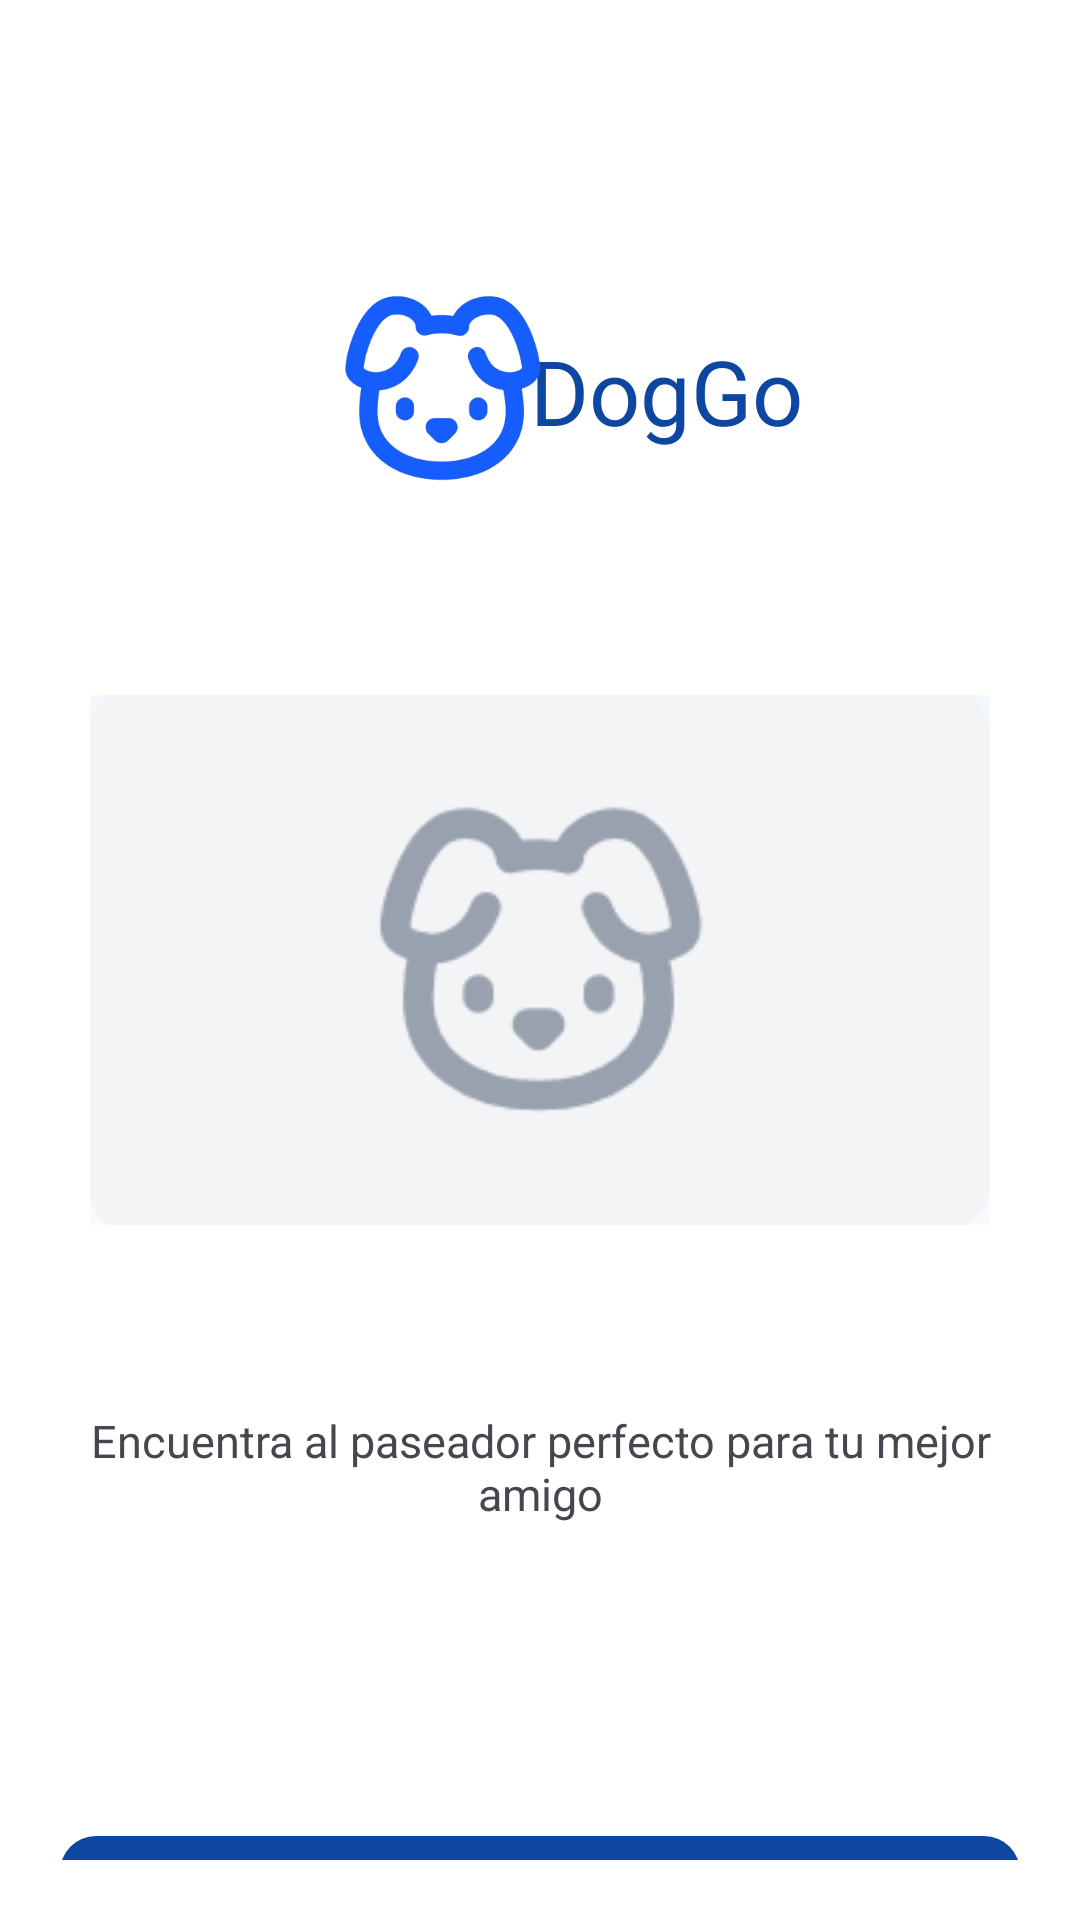

Produce the Android XML layout that renders to this screen, including the resource entries it uses.
<!-- AndroidManifest.xml: application theme Theme.DogGo -->
<!-- res/layout/activity_main.xml -->
<?xml version="1.0" encoding="utf-8"?>
<androidx.constraintlayout.widget.ConstraintLayout xmlns:android="http://schemas.android.com/apk/res/android"
    xmlns:app="http://schemas.android.com/apk/res-auto"
    xmlns:tools="http://schemas.android.com/tools"
    android:id="@+id/main"
    android:background="@color/white"
    android:layout_width="match_parent"
    android:layout_height="match_parent"
    android:padding="20dp"
    tools:context=".A1Bienvenida">

    <TextView
        android:id="@+id/appName"
        android:layout_width="wrap_content"
        android:layout_height="wrap_content"
        android:layout_marginTop="90dp"
        android:layout_marginEnd="100dp"
        android:text="@string/app_name"
        android:textColor="@color/blue_text"
        android:textSize="30sp"
        android:layout_marginStart="16dp"
        app:layout_constraintStart_toEndOf="@id/logo1"
        app:layout_constraintEnd_toEndOf="parent"
        app:layout_constraintTop_toTopOf="parent" />

    <ImageView
        android:id="@+id/logo1"
        android:layout_width="80dp"
        android:layout_height="80dp"
        android:layout_marginStart="88dp"
        android:layout_marginTop="68dp"
        android:src="@drawable/logo1"
        app:layout_constraintStart_toStartOf="parent"
        app:layout_constraintTop_toTopOf="parent">

    </ImageView>

    <ImageView
        android:id="@+id/logo2"
        android:layout_width="300dp"
        android:layout_height="200dp"
        android:src="@drawable/logo2"
        android:layout_marginTop="200dp"
        app:layout_constraintTop_toTopOf="parent"
        app:layout_constraintStart_toStartOf="parent"
        app:layout_constraintEnd_toEndOf="parent">
    </ImageView>

    <TextView
        android:id="@+id/slogan"
        android:layout_width="match_parent"
        android:layout_height="wrap_content"
        android:layout_marginTop="450dp"
        android:text="@string/lbl1Comment"
        android:textAlignment="center"
        android:textSize="15sp"
        app:layout_constraintTop_toTopOf="parent"
        app:layout_constraintStart_toStartOf="parent"
        app:layout_constraintEnd_toEndOf="parent">

    </TextView>

    <com.google.android.material.button.MaterialButton
        android:id="@+id/btnComenzar"
        android:layout_width="match_parent"
        android:layout_height="wrap_content"
        android:text="@string/btn1Start"
        android:textSize="15sp"
        android:layout_marginTop="100dp"
        app:layout_constraintTop_toBottomOf="@id/slogan"
        app:cornerRadius="12dp"
        app:backgroundTint="#0D47A1"
        android:textColor="@android:color/white" >
    </com.google.android.material.button.MaterialButton>

    <com.google.android.material.button.MaterialButton
        android:id="@+id/btnSesion"
        android:layout_width="match_parent"
        android:layout_height="wrap_content"
        android:text="@string/btn1LogIn"
        android:textSize="15sp"
        android:layout_marginTop="10dp"
        app:layout_constraintTop_toBottomOf="@id/btnComenzar"
        app:cornerRadius="12dp"
        app:backgroundTint="@color/white"
        android:textColor="@android:color/black" >
    </com.google.android.material.button.MaterialButton>
</androidx.constraintlayout.widget.ConstraintLayout>
<!-- resources referenced by this layout -->
<resources>
  <color name="blue_text">#0D47A1</color>
  <color name="white">#FFFFFFFF</color>
  <!-- drawable logo1: png bitmap (drawable, 62528 bytes) -->
  <!-- drawable logo2: png bitmap (drawable, 6542 bytes) -->
  <string name="app_name">DogGo</string>
  <string name="btn1LogIn">¿Ya tienes cuenta? Iniciar Sesión</string>
  <string name="btn1Start">Comenzar</string>
  <string name="lbl1Comment">Encuentra al paseador perfecto para tu mejor amigo</string>
  <style name="Theme.DogGo" parent="Base.Theme.DogGo" />
  <style name="Base.Theme.DogGo" parent="Theme.Material3.DayNight.NoActionBar">
          
          
      </style>
</resources>
